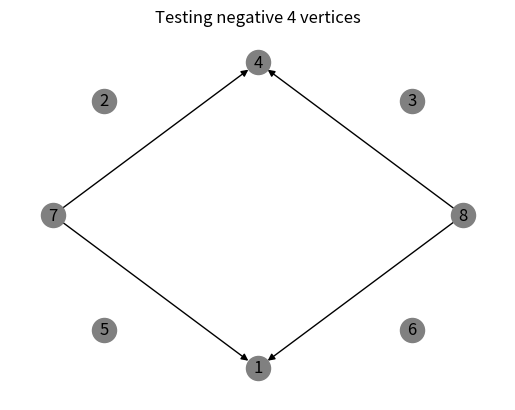

Write Python code to recreate this figure.
# creating a file for automatic coordinate assignment (rather than hard-coding)
import networkx as nx
import matplotlib.pyplot as mp

#checking if node values can be negative, and if the graph image will accomodate

#creating the digraph object
negativeSEML = nx.DiGraph()
#adding nodes, coordinate transformations: x - minus 5, y - minus 5
negativeSEML.add_node(7,pos=(-4,-2),node_color='gray')
negativeSEML.add_node(1,pos=(-2,-4),node_color='gray')
negativeSEML.add_node(8,pos=(0,-2),node_color='gray')
negativeSEML.add_node(4,pos=(-2,0),node_color='gray')

negativeSEML.add_node(2,pos=(-3.5, -.5),node_color='blue')
negativeSEML.add_node(5,pos=(-3.5, -3.5),node_color='white')
negativeSEML.add_node(6,pos=(-.5, -3.5),node_color='white')
negativeSEML.add_node(3,pos=(-.5, -.5),node_color='white')

#edges
negativeSEML.add_edges_from([(7, 1), (8, 1), (8, 4), (7, 4)])

position = nx.get_node_attributes(negativeSEML, 'pos')
node_color = nx.get_node_attributes(negativeSEML, 'node_color')

mp.title("Testing negative 4 vertices")
nx.draw(negativeSEML, position, node_color = 'gray', with_labels = True)
mp.savefig("Negative SEML Coordinates" + ".jpg")

#next two functions are executed to clear the recently created graphs (to prepare to create new graphs)
mp.clf()
negativeSEML.clear()

print("done!")
